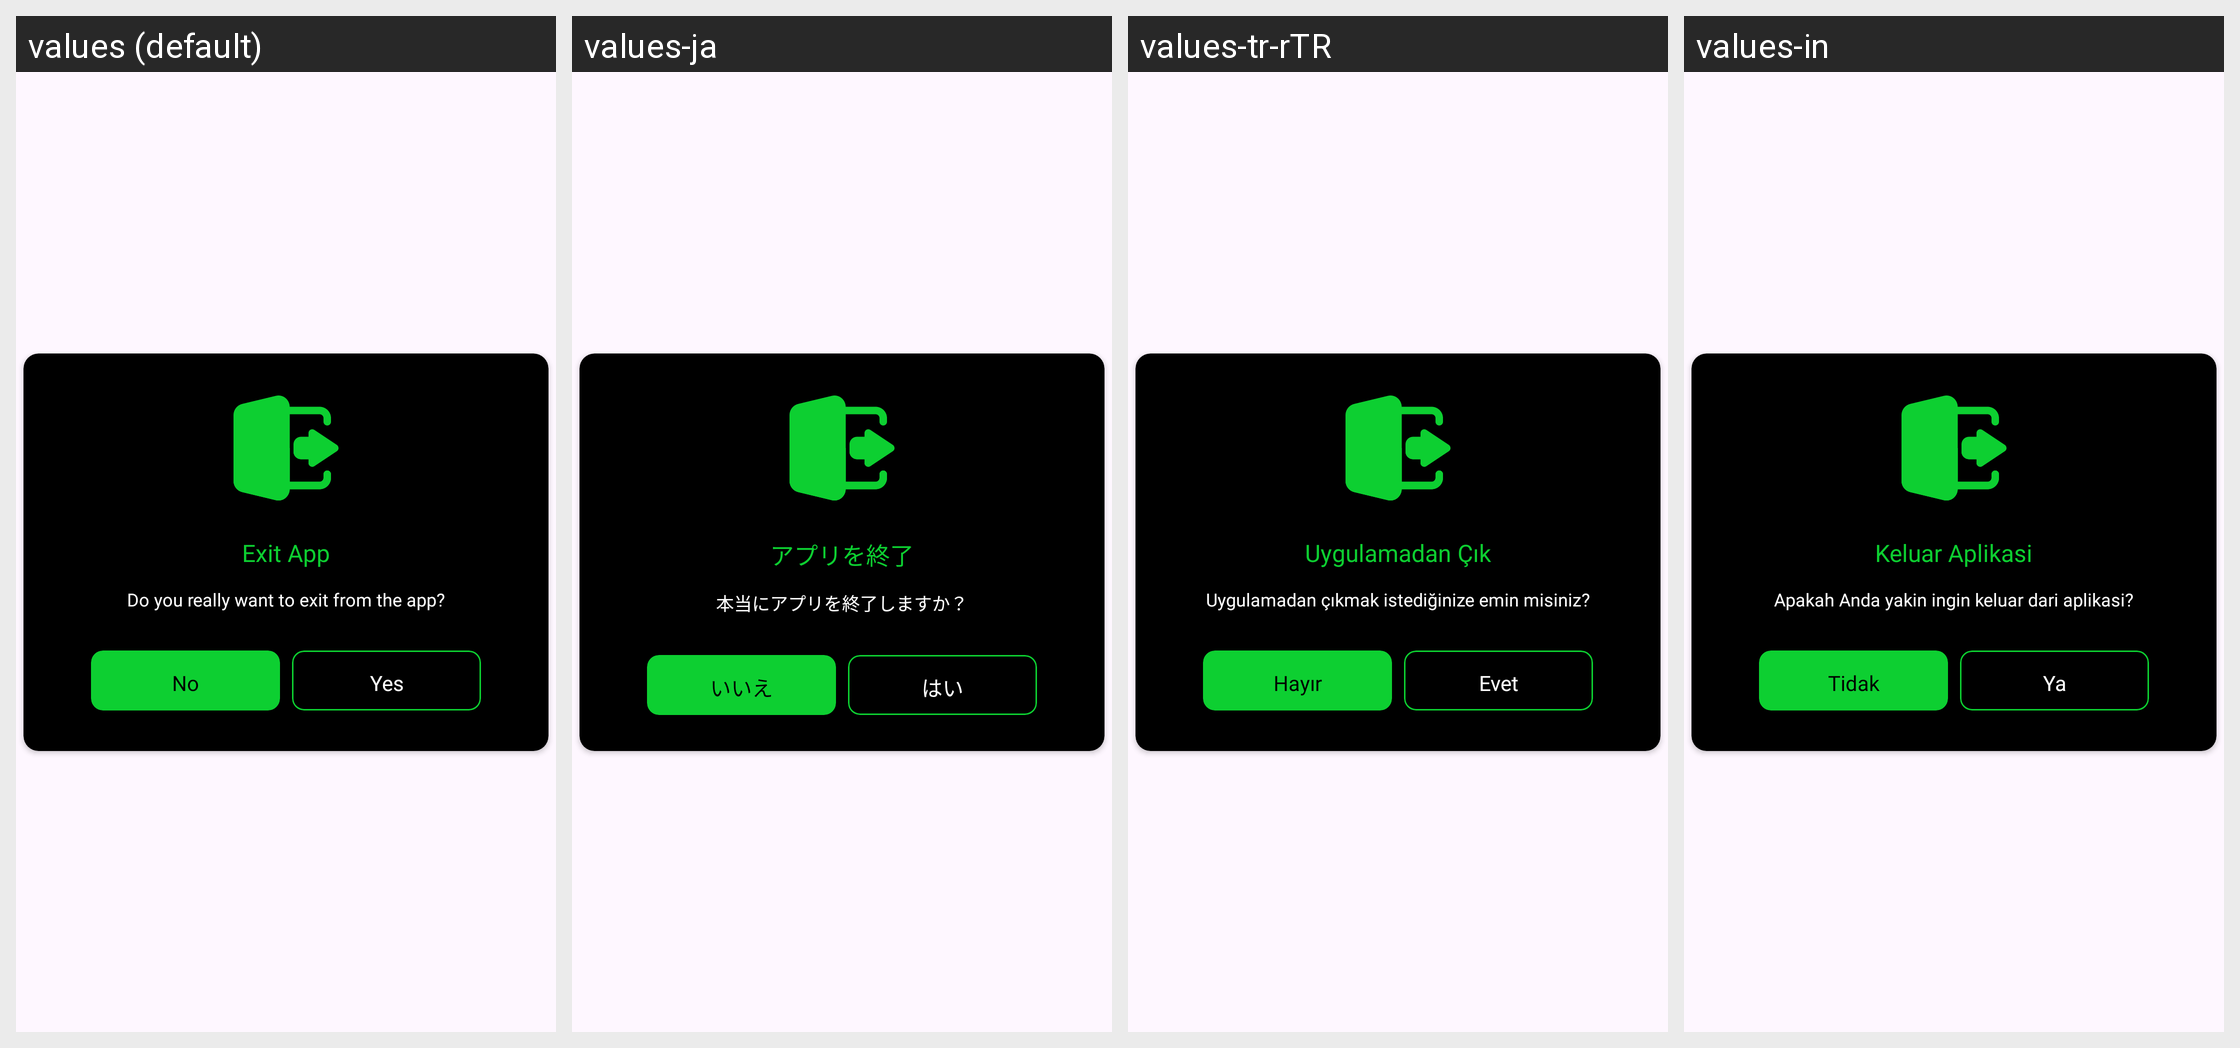

Here is an Android app screen in its default locale and in the app's own translations. Write out the translated-string differences for the strings that appear on this screen.
Android screen res/layout/exit_dialouge.xml rendered under 4 locales, left to right: values (default), values-ja, values-tr-rTR, values-in. Device: Nexus 5 (rendered at 1080×1920; each locale shown at half size, 540×960, under a caption strip naming it); theme Theme.SpeedMeter.
Other locales in the repository, not shown: values-de-rDE, values-es-rES, values-fr-rFR, values-hi, values-pt-rPT, values-ru-rRU.
Strings drawn on this screen, with the default value and each locale's value (text and hints the layout hard-codes, and strings that could not be matched under every locale, appear in the picture but are not listed):

exit_app
  values: Exit App
  values-ja: アプリを終了
  values-tr-rTR: Uygulamadan Çık
  values-in: Keluar Aplikasi

exit_details
  values: Do you really want to exit from the app?
  values-ja: 本当にアプリを終了しますか？
  values-tr-rTR: Uygulamadan çıkmak istediğinize emin misiniz?
  values-in: Apakah Anda yakin ingin keluar dari aplikasi?

no
  values: No
  values-ja: いいえ
  values-tr-rTR: Hayır
  values-in: Tidak

yes
  values: Yes
  values-ja: はい
  values-tr-rTR: Evet
  values-in: Ya
